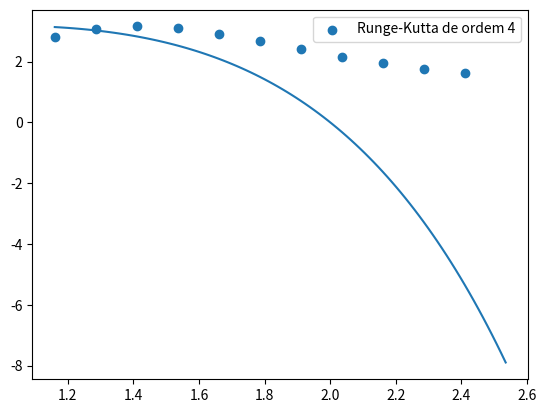

Recreate this plot in Python.
'''

Use um método de Runge-Kutta de ordem 4 para aproximar a solução do pvi.

y′=3.88y(1−x)+2.73x+1.22,y(1.16)=2.82.

Use tamanho do passo h=0.125 e realize 10 iterações.

'''
import matplotlib.pyplot as plt
from scipy import special
import numpy as np
# y' = 3.88*y*(1 - x) + 2.73 * x + 1.22, y(1.16) = 2.82
# possui única solução pelo EXU

x0, y0 = 1.16, 2.82
h = 0.125 # tamanho do passo
n = 11

def f(x, y):
    return 3.88*y*(1 - x) + 2.73 * x + 1.22

def solucao_do_pvi(x):
    return np.e**x*(2.34 - 1.17*x)

def rk4(f, x0, y0, h, n):
    x = {i: x0 + i * h for i in range(n)}
    y = {0: y0}
    for k in range(n - 1):
        m1 = f(x[k], y[k])
        m2 = f(x[k] + h / 2, y[k] + m1 * h / 2)
        m3 = f(x[k] + h / 2, y[k] + m2 * h / 2)
        m4 = f(x[k] + h, y[k] + m3 * h)
        y[k + 1] = y[k] + (h / 6) * (m1 + 2 * m2 + 2 * m3 + m4) # <- fórmula do método de Runge-Kutta
    return x, y

xs, ys = rk4(f, x0, y0, h, n)
x = [v for _, v in xs.items()]
y = [v for _, v in ys.items()]

t = np.linspace(x0, x0 + n * h, 100)

for i in range(len(y)):
    print("y{} = {}".format(i,y[i]))

plt.scatter(x, y, label="Runge-Kutta de ordem 4")
plt.plot(t, solucao_do_pvi(t))
plt.legend()
plt.show()
